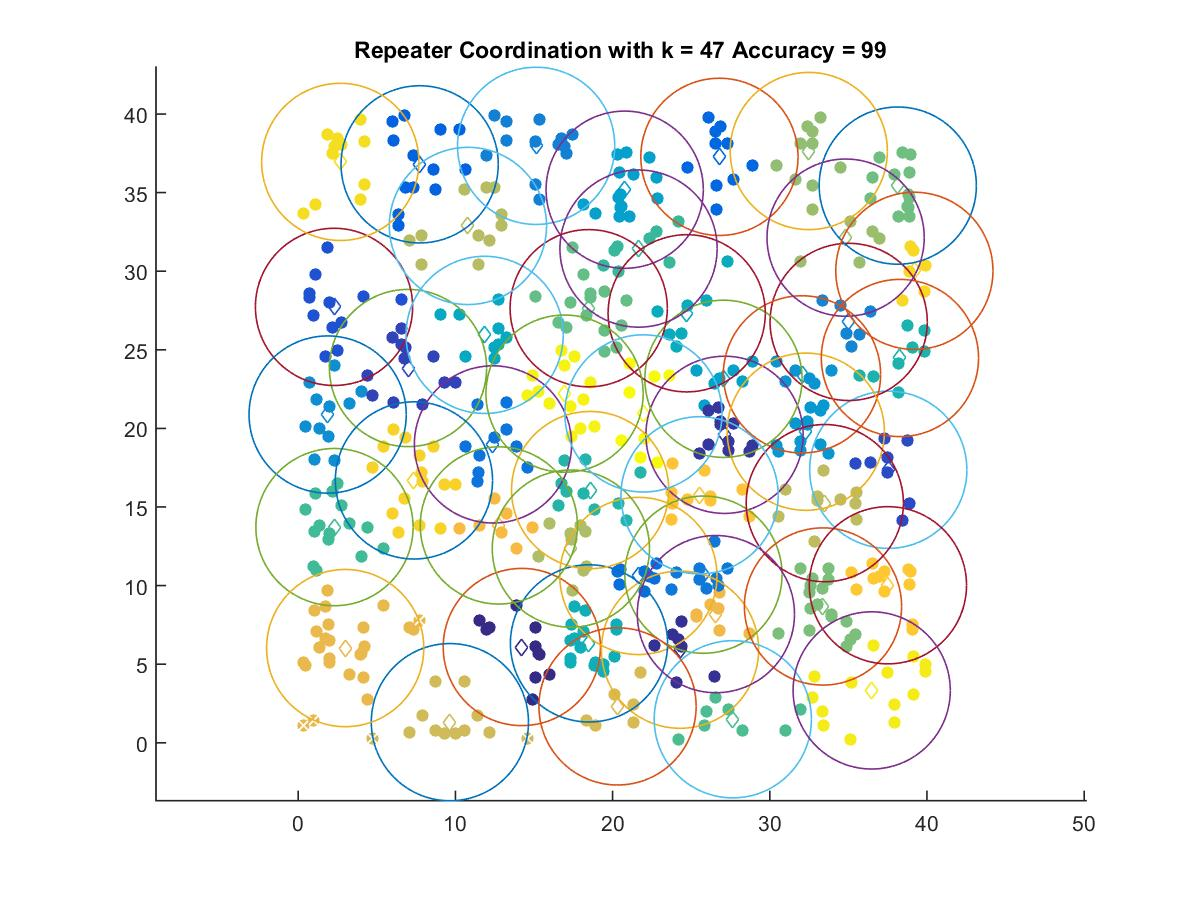

Source data for this figure (header and first rows):
14.224, 6.091
24.29, 5.921
27.12, 19.59
6.984, 23.84
37.54, 17.37
2.277, 27.73
7.725, 36.8
26.8, 37.28
21.64, 10.61
12.39, 18.98
25.78, 10.69
15.13, 37.98
35.02, 26.77
1.871, 20.88
32.05, 23.44
32.29, 19.79
20.77, 35.19
27.05, 23.16
11.86, 25.95
24.71, 27.32
18.5, 6.322
38.28, 24.48
18.57, 16.08
21.65, 31.44
2.306, 13.72
27.65, 1.494
18.48, 27.65
38.14, 35.45
33.38, 8.671
32.48, 37.65
34.82, 32.14
17.34, 12.35
10.8, 32.88
33.5, 15.25
9.649, 1.311
20.31, 2.314
2.988, 6.024
26.57, 8.185
12.76, 13.82
25.53, 15.74
37.52, 10.02
7.361, 16.69
39.2, 30.02
2.674, 36.95
36.48, 3.33
16.94, 22.21
21.96, 20.95
